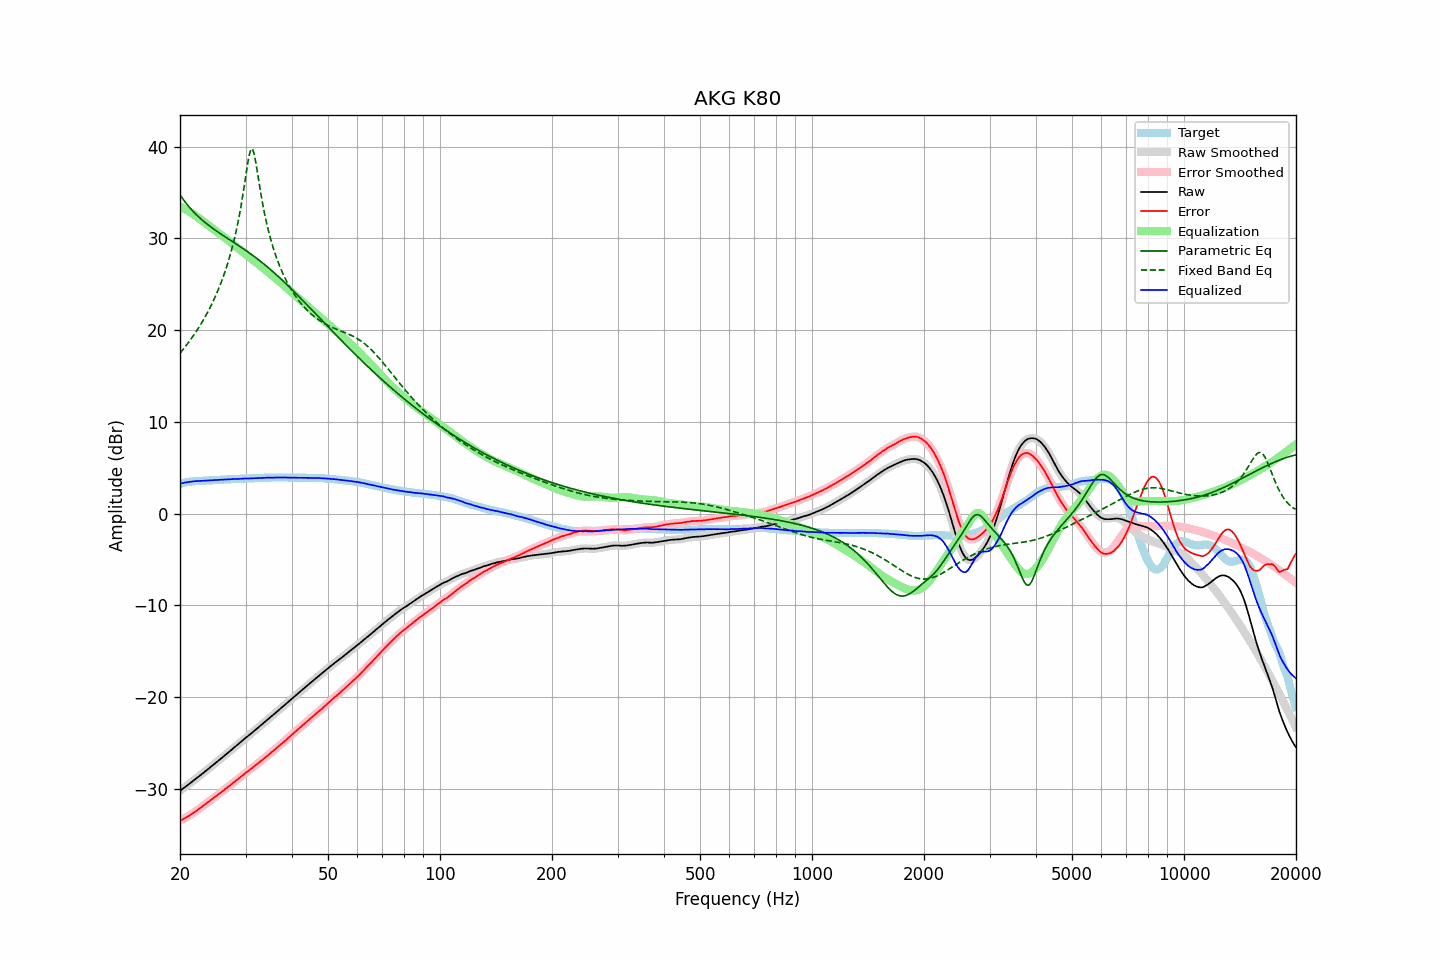

Source data for this figure (header and first rows):
frequency, raw, error, smoothed, error_smoothed, equalization, parametric_eq, fixed_band_eq, equalized_raw, equalized_smoothed, target
20.00, -30.23, -33.49, -30.23, -33.49, 33.49, 34.77, 17.48, 3.26, 3.26, 3.26
20.20, -30.10, -33.40, -30.10, -33.40, 33.40, 34.51, 17.69, 3.30, 3.30, 3.30
20.40, -29.96, -33.30, -29.97, -33.31, 33.31, 34.26, 17.91, 3.35, 3.34, 3.34
20.61, -29.83, -33.21, -29.83, -33.21, 33.21, 34.02, 18.13, 3.38, 3.38, 3.37
20.81, -29.70, -33.11, -29.70, -33.11, 33.11, 33.79, 18.36, 3.41, 3.41, 3.41
21.02, -29.57, -33.02, -29.57, -33.01, 33.01, 33.57, 18.59, 3.44, 3.44, 3.45
21.23, -29.43, -32.90, -29.43, -32.91, 32.90, 33.37, 18.83, 3.47, 3.47, 3.47
21.44, -29.30, -32.79, -29.30, -32.79, 32.79, 33.17, 19.07, 3.49, 3.49, 3.49
21.66, -29.16, -32.68, -29.16, -32.67, 32.67, 32.98, 19.32, 3.51, 3.51, 3.51
21.87, -29.03, -32.55, -29.03, -32.55, 32.55, 32.80, 19.57, 3.53, 3.53, 3.52
22.09, -28.89, -32.43, -28.89, -32.43, 32.43, 32.62, 19.83, 3.54, 3.54, 3.54
22.31, -28.75, -32.30, -28.75, -32.30, 32.30, 32.45, 20.10, 3.56, 3.55, 3.55
22.54, -28.61, -32.18, -28.61, -32.18, 32.18, 32.29, 20.38, 3.56, 3.56, 3.56
22.76, -28.48, -32.05, -28.48, -32.05, 32.05, 32.13, 20.66, 3.57, 3.57, 3.57
22.99, -28.34, -31.91, -28.34, -31.92, 31.92, 31.98, 20.96, 3.58, 3.58, 3.57
23.22, -28.20, -31.78, -28.20, -31.79, 31.79, 31.83, 21.26, 3.59, 3.59, 3.58
23.45, -28.06, -31.65, -28.06, -31.65, 31.66, 31.69, 21.57, 3.60, 3.59, 3.59
23.69, -27.92, -31.53, -27.92, -31.52, 31.53, 31.55, 21.89, 3.60, 3.61, 3.60
23.92, -27.78, -31.39, -27.78, -31.40, 31.39, 31.41, 22.22, 3.61, 3.62, 3.61
24.16, -27.63, -31.26, -27.63, -31.27, 31.26, 31.28, 22.57, 3.63, 3.63, 3.63
24.40, -27.49, -31.14, -27.49, -31.13, 31.13, 31.15, 22.92, 3.64, 3.64, 3.65
24.65, -27.35, -30.99, -27.35, -31.00, 31.00, 31.02, 23.29, 3.65, 3.65, 3.64
24.89, -27.21, -30.86, -27.21, -30.86, 30.87, 30.90, 23.68, 3.66, 3.66, 3.65
25.14, -27.07, -30.73, -27.07, -30.73, 30.73, 30.77, 24.08, 3.66, 3.66, 3.66
25.39, -26.92, -30.59, -26.92, -30.60, 30.60, 30.65, 24.50, 3.68, 3.67, 3.67
25.65, -26.78, -30.47, -26.78, -30.46, 30.46, 30.53, 24.93, 3.68, 3.68, 3.69
25.91, -26.63, -30.33, -26.63, -30.33, 30.33, 30.42, 25.39, 3.70, 3.70, 3.69
26.16, -26.49, -30.19, -26.49, -30.19, 30.20, 30.30, 25.87, 3.71, 3.71, 3.70
26.43, -26.34, -30.06, -26.34, -30.06, 30.06, 30.19, 26.37, 3.72, 3.72, 3.71
26.69, -26.20, -29.92, -26.20, -29.93, 29.93, 30.07, 26.90, 3.72, 3.73, 3.72
26.96, -26.05, -29.80, -26.06, -29.80, 29.79, 29.96, 27.46, 3.74, 3.73, 3.74
27.23, -25.91, -29.67, -25.91, -29.66, 29.65, 29.84, 28.06, 3.74, 3.74, 3.75
27.50, -25.76, -29.51, -25.76, -29.52, 29.51, 29.73, 28.69, 3.75, 3.75, 3.75
27.77, -25.61, -29.36, -25.61, -29.37, 29.37, 29.62, 29.37, 3.77, 3.76, 3.75
28.05, -25.46, -29.23, -25.46, -29.23, 29.23, 29.50, 30.09, 3.77, 3.77, 3.77
28.33, -25.32, -29.09, -25.32, -29.09, 29.09, 29.39, 30.86, 3.77, 3.78, 3.77
28.62, -25.17, -28.96, -25.17, -28.95, 28.95, 29.27, 31.70, 3.78, 3.78, 3.78
28.90, -25.02, -28.81, -25.02, -28.81, 28.81, 29.16, 32.60, 3.79, 3.79, 3.79
29.19, -24.87, -28.66, -24.87, -28.67, 28.67, 29.04, 33.57, 3.80, 3.80, 3.79
29.48, -24.72, -28.54, -24.72, -28.53, 28.53, 28.92, 34.62, 3.81, 3.81, 3.82
29.78, -24.57, -28.39, -24.57, -28.39, 28.39, 28.80, 35.74, 3.82, 3.82, 3.81
30.08, -24.42, -28.25, -24.43, -28.25, 28.26, 28.68, 36.90, 3.83, 3.83, 3.82
30.38, -24.29, -28.12, -24.29, -28.12, 28.12, 28.56, 38.05, 3.83, 3.83, 3.82
30.68, -24.15, -27.99, -24.15, -27.99, 27.98, 28.44, 39.04, 3.83, 3.83, 3.84
30.99, -24.01, -27.86, -24.01, -27.85, 27.85, 28.31, 39.68, 3.83, 3.84, 3.84
31.30, -23.86, -27.71, -23.87, -27.71, 27.71, 28.18, 39.78, 3.85, 3.84, 3.84
31.61, -23.72, -27.57, -23.72, -27.57, 27.57, 28.05, 39.31, 3.85, 3.85, 3.85
31.93, -23.57, -27.44, -23.57, -27.43, 27.44, 27.92, 38.44, 3.86, 3.86, 3.86
32.24, -23.43, -27.29, -23.43, -27.30, 27.30, 27.79, 37.37, 3.87, 3.87, 3.86
32.57, -23.28, -27.16, -23.28, -27.16, 27.16, 27.66, 36.26, 3.88, 3.88, 3.88
32.89, -23.14, -27.02, -23.14, -27.02, 27.02, 27.52, 35.18, 3.88, 3.88, 3.88
33.22, -22.99, -26.88, -22.99, -26.88, 26.88, 27.38, 34.17, 3.89, 3.89, 3.89
33.55, -22.84, -26.74, -22.84, -26.74, 26.74, 27.24, 33.24, 3.90, 3.90, 3.90
33.89, -22.69, -26.60, -22.69, -26.60, 26.60, 27.10, 32.37, 3.91, 3.91, 3.91
34.23, -22.54, -26.45, -22.54, -26.46, 26.46, 26.95, 31.58, 3.92, 3.92, 3.91
34.57, -22.39, -26.31, -22.39, -26.31, 26.31, 26.80, 30.85, 3.92, 3.92, 3.92
34.92, -22.24, -26.17, -22.24, -26.17, 26.17, 26.65, 30.17, 3.93, 3.93, 3.92
35.27, -22.09, -26.03, -22.09, -26.02, 26.02, 26.50, 29.55, 3.93, 3.93, 3.93
35.62, -21.94, -25.87, -21.94, -25.87, 25.87, 26.35, 28.97, 3.93, 3.93, 3.93
35.97, -21.79, -25.72, -21.79, -25.73, 25.73, 26.19, 28.42, 3.94, 3.93, 3.93
... 635 more rows
